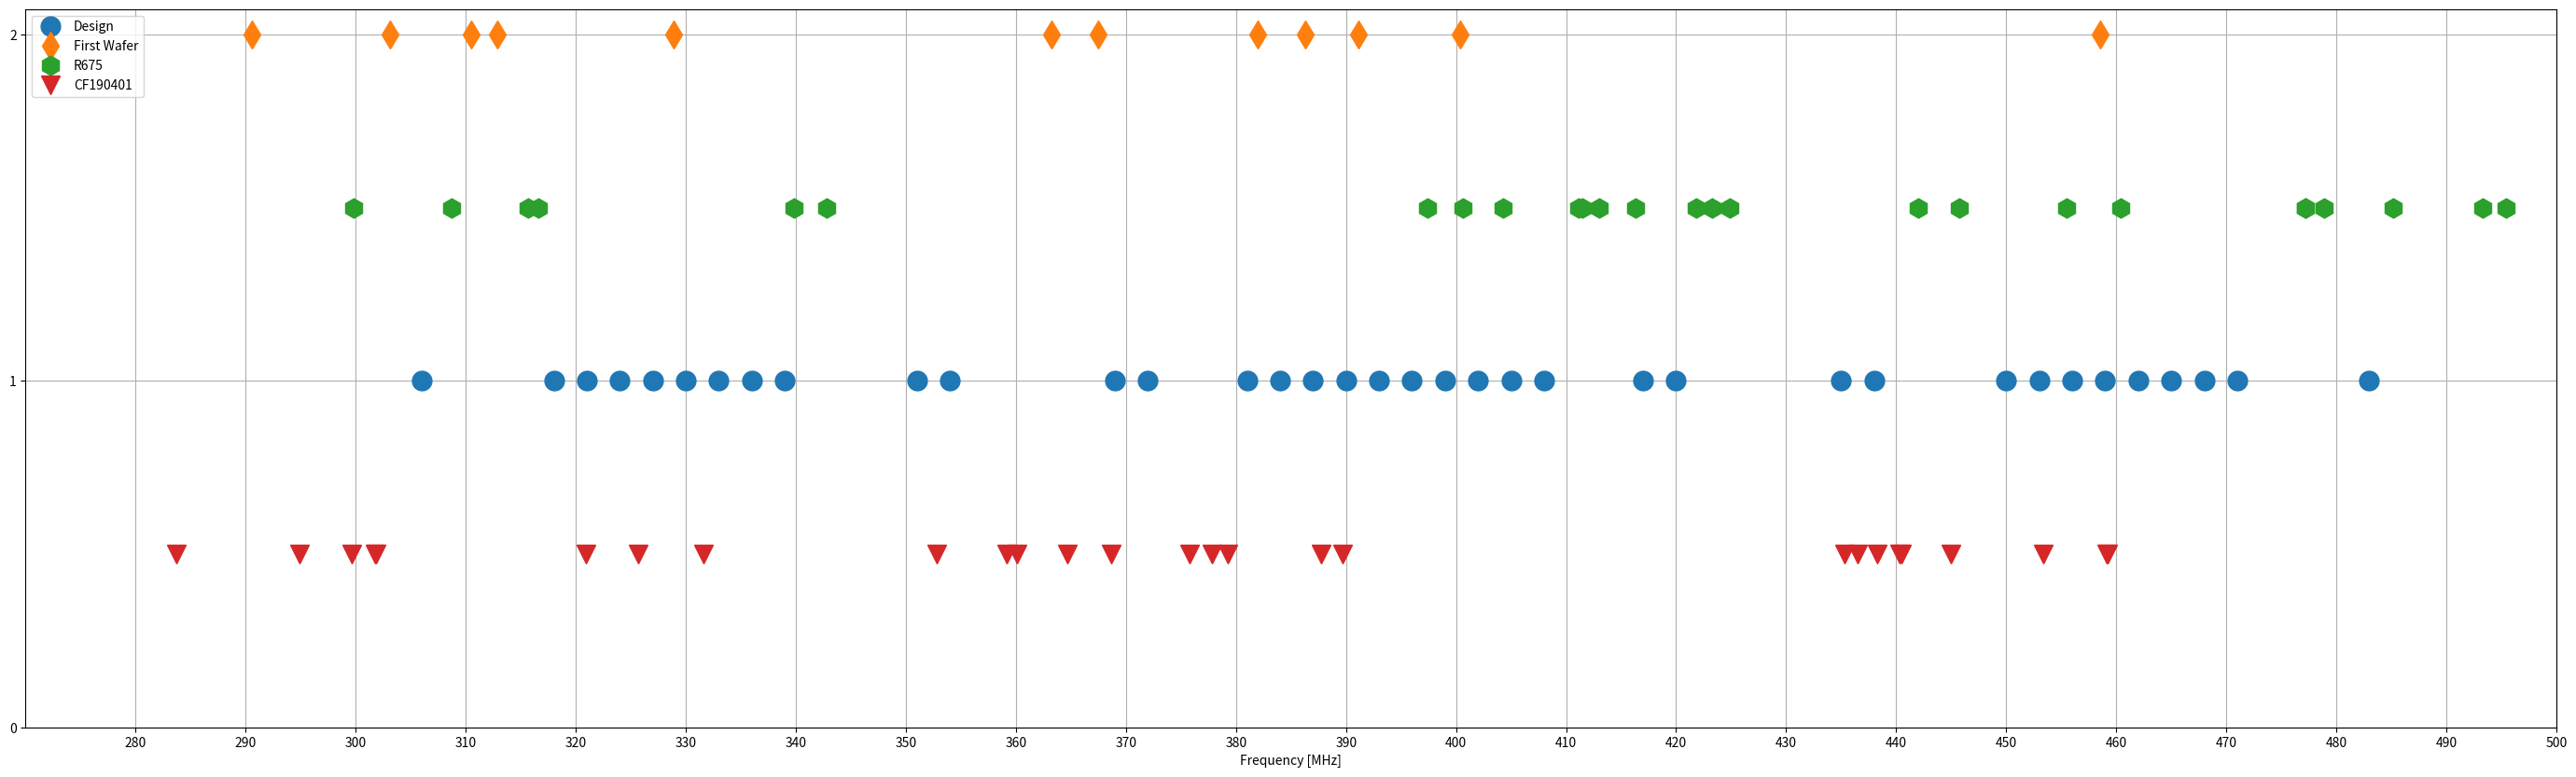
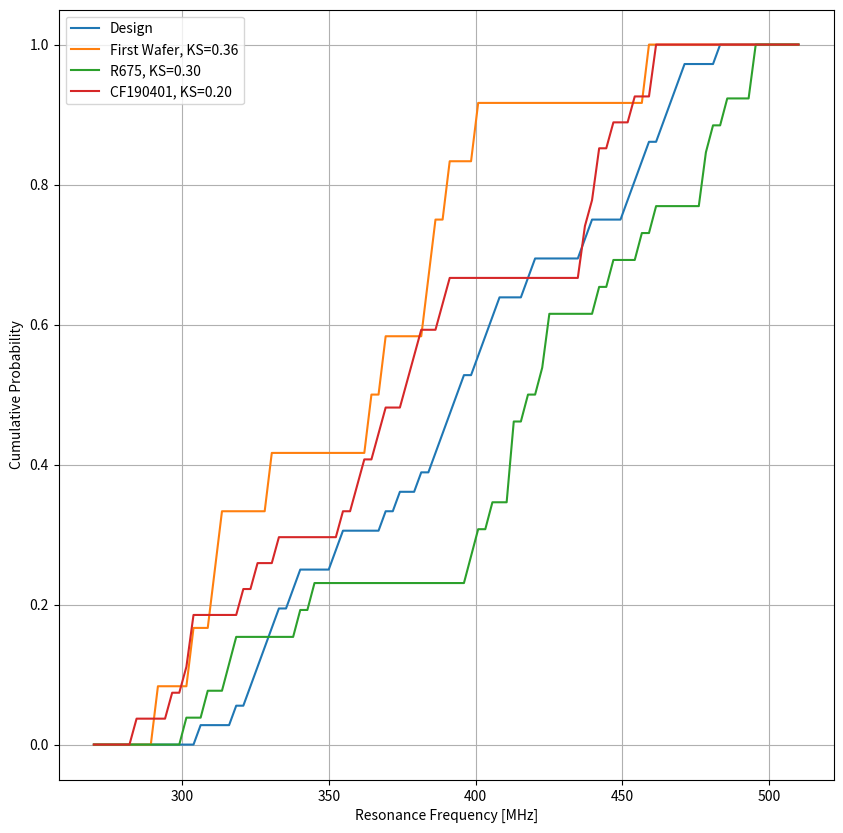

Here is the Python script that generated these plots, in order:
#! /usr/bin/env python3

import numpy as np
import matplotlib.pyplot as plt
from math import pi


"""
Now that we have 3 dark reso wafers, I'm hoping to see if we can build some
reasonable statistics on the scatter in the resonance frequencies to see if
there is something systematic going on
"""
mm = 1e-3
um = 1e-6


firstwafer = np.array([290.6, 303.1, 310.5, 312.9, 328.9, 363.2, 367.5, 382.0,
	386.3, 391.1, 400.4, 458.5])
r675 = np.array([299.8, 308.7, 315.7, 316.6, 339.8, 342.8, 397.4, 400.6, 404.3,
	411.17, 411.45, 413.0, 416.3, 421.8, 423.3, 424.9, 442.0, 445.7, 455.5,
	460.4, 477.18, 477.19, 478.9, 485.2, 493.3, 495.4])
cf190401 = np.array([283.7, 294.9, 299.6, 301.78, 301.83, 320.9, 325.7, 331.6,
	352.8, 359.2, 360.1, 364.7, 368.7, 375.8, 377.8, 379.3, 387.7, 389.7, 435.3,
	436.5, 438.3, 440.3, 440.5, 445.0, 453.4, 459.1, 459.2])
design = np.array([306, 318, 321, 324, 327, 330, 333, 336, 339, 351, 354, 369,
	372, 381, 384, 387, 390, 393, 396, 399, 402, 405, 408, 417, 420, 435, 438,
	450, 453, 456, 459, 462, 465, 468, 471, 483])

print (firstwafer.size)
print (r675.size)
print (cf190401.size)
print (design.size)
xticks = 280 + 10*np.arange(23)

tdesign = 1.018*design - 38.9

plt.figure(figsize=(35,10))
plt.plot(design, np.ones(design.size), marker='o', ms=15,
		linestyle='None', label='Design')
plt.plot(firstwafer, np.ones(firstwafer.size) + 1, marker='d', ms=15,
		linestyle='None', label='First Wafer')
plt.plot(r675, np.ones(r675.size) + 0.5, marker='h', ms=15, linestyle='None',
		label='R675')
plt.plot(cf190401, np.ones(cf190401.size) - 0.5, marker='v', ms=15,
		linestyle='None', label='CF190401')
plt.grid()
plt.xticks(xticks)
plt.xlim((270, 500))
plt.yticks([0, 1, 2])
#plt.axis('tight')
plt.legend(loc='upper left')
plt.xlabel('Frequency [MHz]')
plt.savefig('frequencyscatter_darkreso.png')

#plt.figure(figsize=(35,10))
#plt.plot(design, np.ones(design.size), marker='o', ms=15,
#		linestyle='None', label='Design')
#plt.plot(cf190401, np.ones(cf190401.size) + 0.5, marker='v', ms=15,
#		linestyle='None', label='CF190401')
#plt.grid()
#plt.xticks(xticks)
#plt.xlim((270, 500))
#plt.yticks([0, 1, 2])
##plt.axis('tight')
#plt.legend(loc='upper left')
#plt.xlabel('Frequency [MHz]')
#plt.savefig('frequencyscatter_darkreso_cf190401.png')




#plt.figure(figsize=(35,10))
#plt.plot(design, np.ones(design.size), marker='o', ms=15,
#		linestyle='None', label='Design')
#plt.plot(r675, np.ones(r675.size) - 0.5, marker='h', ms=15, linestyle='None',
#		label='R675')
#plt.grid()
#plt.xticks(xticks)
#plt.xlim((270, 500))
#plt.yticks([0, 1, 2])
##plt.axis('tight')
#plt.legend(loc='upper left')
#plt.xlabel('Frequency [MHz]')
#plt.savefig('frequencyscatter_darkreso_r675.png')


# Want to generate the cumulative distribution functions for the different
# resonators
X = np.r_[270:510:100j]

def generate_cdf(x, y):
	cdf = np.zeros_like(x)
	N = y.size
	for i in range(x.size):
		cdf[i] =  y[y <= x[i]].size
	cdf /= N
	return cdf

def get_KS_statistic(cdf1, cdf2):
	return np.max(np.abs(cdf1 - cdf2))


design_cdf = generate_cdf(X, design)
firstwafer_cdf = generate_cdf(X, firstwafer)
r675_cdf = generate_cdf(X, r675)
cf190401_cdf = generate_cdf(X, cf190401)

firstwafer_KS = get_KS_statistic(design_cdf, firstwafer_cdf)
r675_KS = get_KS_statistic(design_cdf, r675_cdf)
cf190401_KS = get_KS_statistic(design_cdf, cf190401_cdf)

alpha = 0.05
def reject_nullhypothesis(alpha, n, m, Dnm):
	c = np.sqrt(-0.5*np.log(alpha))
	print (c)
	thresh = c * np.sqrt((n+m)/n/m)
	return Dnm > thresh

print (reject_nullhypothesis(alpha, design.size, firstwafer.size, firstwafer_KS))
print (reject_nullhypothesis(alpha, design.size, r675.size, r675_KS))
print (reject_nullhypothesis(alpha, design.size, cf190401.size, cf190401_KS))


plt.figure(figsize=(10,10))
plt.plot(X, design_cdf, label='Design')
plt.plot(X, firstwafer_cdf, label='First Wafer, KS=%1.2f'%(firstwafer_KS))
plt.plot(X, r675_cdf, label='R675, KS=%1.2f'%(r675_KS))
plt.plot(X, cf190401_cdf, label='CF190401, KS=%1.2f'%(cf190401_KS))
plt.legend(loc='upper left')
plt.grid()
plt.xlabel('Resonance Frequency [MHz]')
plt.ylabel('Cumulative Probability')
plt.savefig('darkreso_kolmogorov_comparison.png')
exit()


design = np.array([306, 321, 318, 471, 468, 483, 339, 324, 327, 462, 465, 450,
	336, 333, 330, 459, 456, 453, 351, 390, 393, 396, 399, 438, 354, 387, 384,
	405, 402, 435, 369, 372, 381, 408, 417, 420])


Nrow, Ncol = 6, 6
designarray = design.reshape(Nrow, -1)
designarray = designarray
spacing = 11*mm
print (designarray)

row, col = np.meshgrid(np.arange(Nrow), np.arange(Ncol), indexing='xy')
X0, Y0 = 1.52*mm, 0*mm
X0, Y0 = -spacing/2, -spacing/2
X = X0 - (Ncol - 2*row - 1)/2 * spacing
Y = Y0 - (Nrow - 2*col - 1)/2 * spacing

R = np.sqrt((X + X0)**2 + (Y+Y0)**2)

print (X)
print (Y)

# Now lets model the non-uniformity across the wafer
delta0 = 0e-3
delta1 = -2e-5
#delta = delta0 + delta1*(R/mm)**2
delta = delta0 + delta1*(R/mm)**2

plt.figure(figsize=(10,10))
plt.plot((R/mm).flatten(), delta.flatten()*1e3, 'bo')
plt.xlabel('R [mm]')
plt.ylabel('delta [x10^-3]')
plt.grid()
plt.savefig('delta_vs_R.png')

sigdelta = 2.0e-3



# Lets collect some statistics for the shift in resonance frequency

Ntries = 10000
samplesets = np.zeros((Ntries, design.size))
for i in range(Ntries):
	deltasampled = delta + np.random.randn(Nrow, Ncol)*sigdelta
	fmeasarray = (designarray-0)*(1 + deltasampled)
	samplesets[i] = fmeasarray.flatten()

# First just print the mean and std
sigmas = np.std(samplesets, axis=0)
means = np.mean(samplesets, axis=0)
print (design)
print (means)
print (sigmas)

plt.figure(figsize=(10,10))
plt.plot(design, means, 'bo')
plt.grid()
plt.xlabel('Design Frequency [MHz]')
plt.ylabel('Simulated Actual Frequency [MHz]')
plt.savefig('simulated_freq_shift.png')
plt.close()
cf190401matrix = np.zeros((Nrow*Ncol, cf190401.size))
r675matrix = np.zeros((Nrow*Ncol, r675.size))

# Make sample histograms
for i in range(Nrow*Ncol):
	plt.figure(figsize=(10,10))
	plt.hist(samplesets[:, i], histtype='step', density='True')
	x = np.r_[-5*sigmas[i]:5*sigmas[i]:100j] + means[i]
	pdf = 1./(2*pi)**0.5/sigmas[i]*np.exp(-0.5*(x - means[i])**2/sigmas[i]**2)
	cf190401pdfs = 1./(2*pi)**0.5/sigmas[i]*np.exp(-0.5*(cf190401 - means[i])**2/sigmas[i]**2)
	cf190401pdfs[cf190401pdfs < 0.01] = np.nan
	cf190401matrix[i] = cf190401pdfs
	r675pdfs = 1./(2*pi)**0.5/sigmas[i]*np.exp(-0.5*(r675 - means[i])**2/sigmas[i]**2)
	r675pdfs[r675pdfs < 0.01] = np.nan
	r675matrix[i] = r675pdfs
	plt.plot(x, pdf, 'r')
	plt.plot(cf190401, cf190401pdfs, 'kv', ms=30)
	plt.plot(r675, r675pdfs, 'g^', ms=30)
	plt.grid()
	#plt.ylim((0,1))
	#plt.yscale('log')
	plt.savefig('%dMHz_resohist.png'%design[i])
	plt.close()


# Can now also evaluate the probability
for i in range(cf190401.size):
	#if i > 0: continue
	plt.figure(figsize=(10,10))
	plt.plot(design, cf190401matrix[:, i], 'bo')
	plt.xlabel('Design Frequency [MHz]')
	plt.ylabel('Probabilty ')
	plt.grid()
	plt.xlim((280, 500))
	plt.ylim(bottom=0)
	plt.savefig('cf190401_%1.1fMHzreso_probability.png'%(cf190401[i]))
	plt.close()


